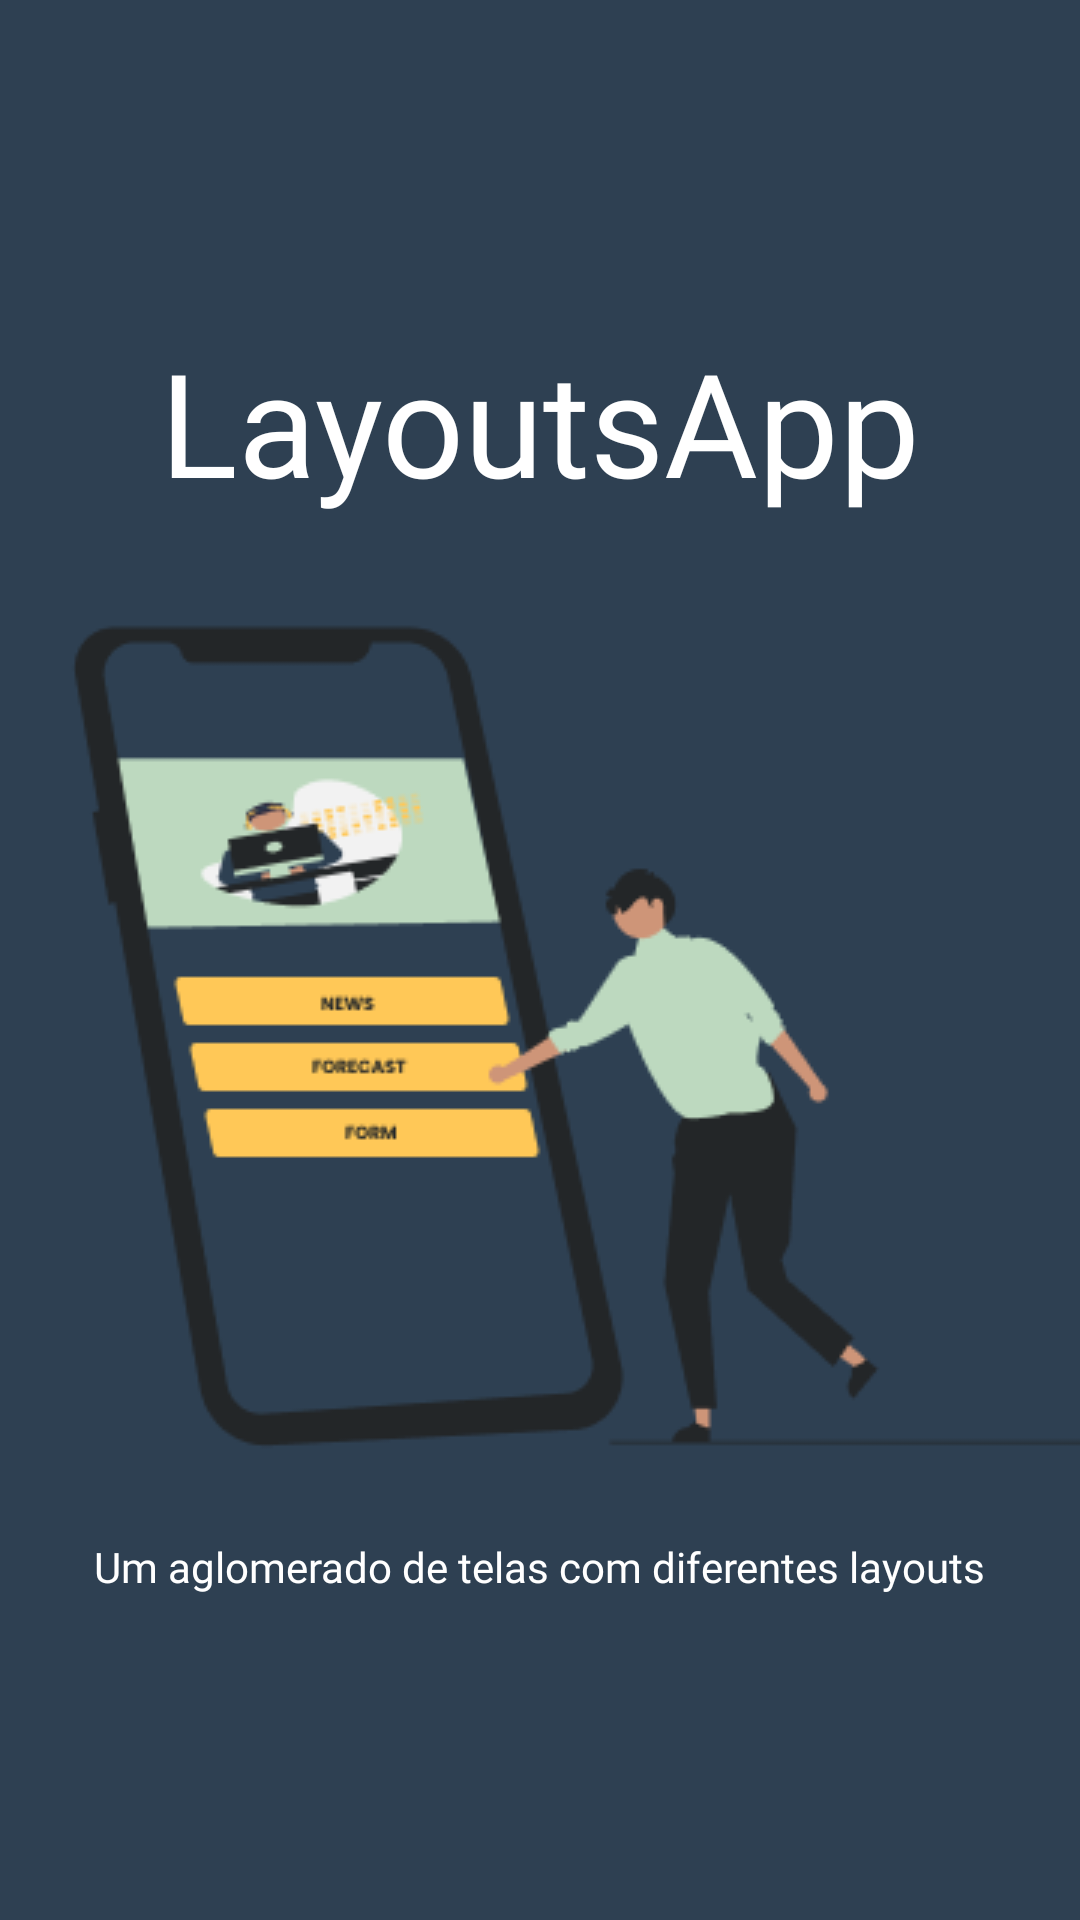

The Android layout XML behind this screen, and the referenced resources:
<!-- AndroidManifest.xml: application theme Theme.LayoutsApp -->
<!-- res/layout/activity_splash_screen.xml -->
<?xml version="1.0" encoding="utf-8"?>
<androidx.constraintlayout.widget.ConstraintLayout  android:id="@+id/splash_screen"

    xmlns:android="http://schemas.android.com/apk/res/android"
    xmlns:app="http://schemas.android.com/apk/res-auto"
    xmlns:tools="http://schemas.android.com/tools"

    android:fitsSystemWindows="true"

    android:layout_width="match_parent"
    android:layout_height="match_parent"

    tools:context=".SplashScreen"

    android:background="@color/backgroundColor" >

    <LinearLayout
        android:layout_width="wrap_content"
        android:layout_height="wrap_content"

        android:orientation="vertical"

        app:layout_constraintTop_toTopOf="parent"
        app:layout_constraintBottom_toBottomOf="parent"
        app:layout_constraintLeft_toLeftOf="parent"
        app:layout_constraintRight_toRightOf="parent" >

        <TextView
            android:layout_gravity="center"
            android:layout_width="wrap_content"
            android:layout_height="wrap_content"

            android:textSize="48sp"
            android:text="@string/app_name"
            android:fontFamily="@font/poppins"
            android:textColor="@color/textColor" />

        <ImageView
            android:layout_width="360dp"
            android:layout_height="316dp"

            android:src="@drawable/img_splashpage" />

        <TextView
            android:layout_gravity="center"
            android:layout_width="wrap_content"
            android:layout_height="wrap_content"

            android:textSize="14sp"
            android:fontFamily="@font/poppins"
            android:textColor="@color/textColor"
            android:text="@string/str_splashSubtitle"

            android:layout_marginTop="24dp"
            />

    </LinearLayout>

</androidx.constraintlayout.widget.ConstraintLayout>
<!-- resources referenced by this layout -->
<resources>
  <color name="backgroundColor">#2E4052</color>
  <color name="textColor">#FFFFFF</color>
  <!-- drawable img_splashpage: png bitmap (drawable, 16833 bytes) -->
  <string name="app_name" translatable="false">LayoutsApp</string>
  <string name="str_splashSubtitle"> Um aglomerado de telas  com diferentes layouts </string>
  <style name="Theme.LayoutsApp" parent="Base.Theme.LayoutsApp" />
  <style name="Base.Theme.LayoutsApp" parent="Theme.Material3.DayNight.NoActionBar">
          
          
      </style>
</resources>
